Run: headless pygame with SDL's dummy video driver; simulated clock (each Clock.tick advances the game by its frame time, no real sleeping); random seed 0; keys injected as events and as key.get_pressed() state; no mouse input.
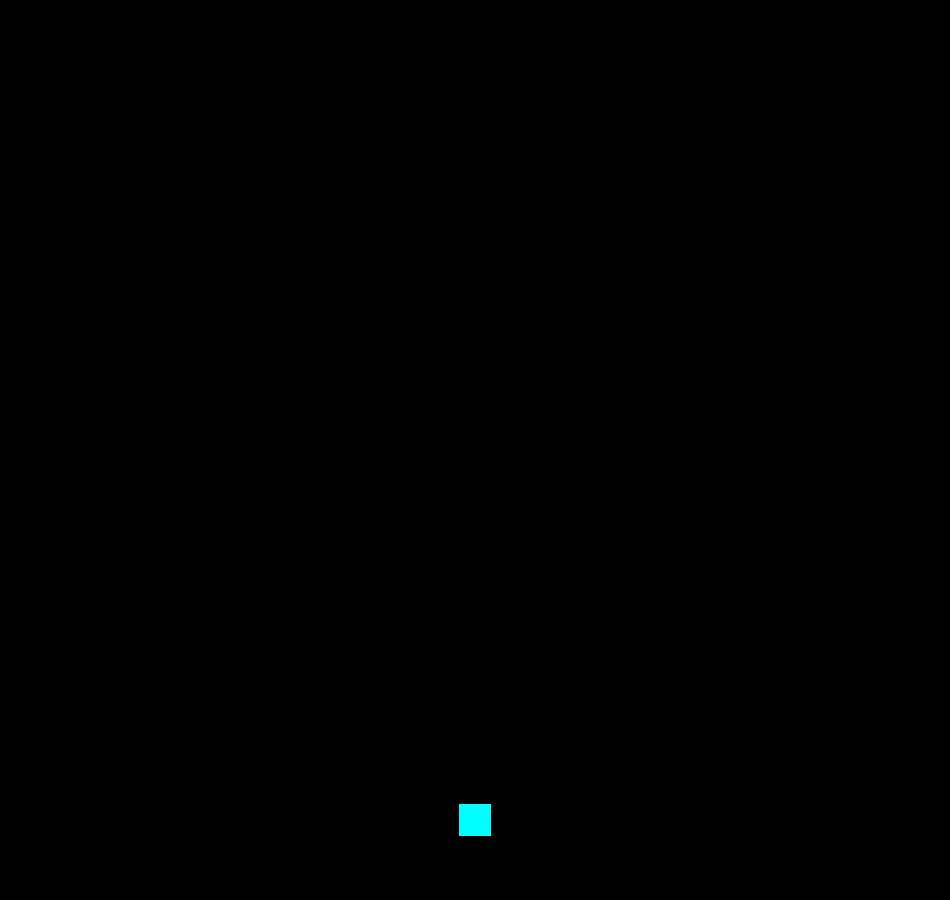
Frame 1 of 4 · flips 1–60 · no input
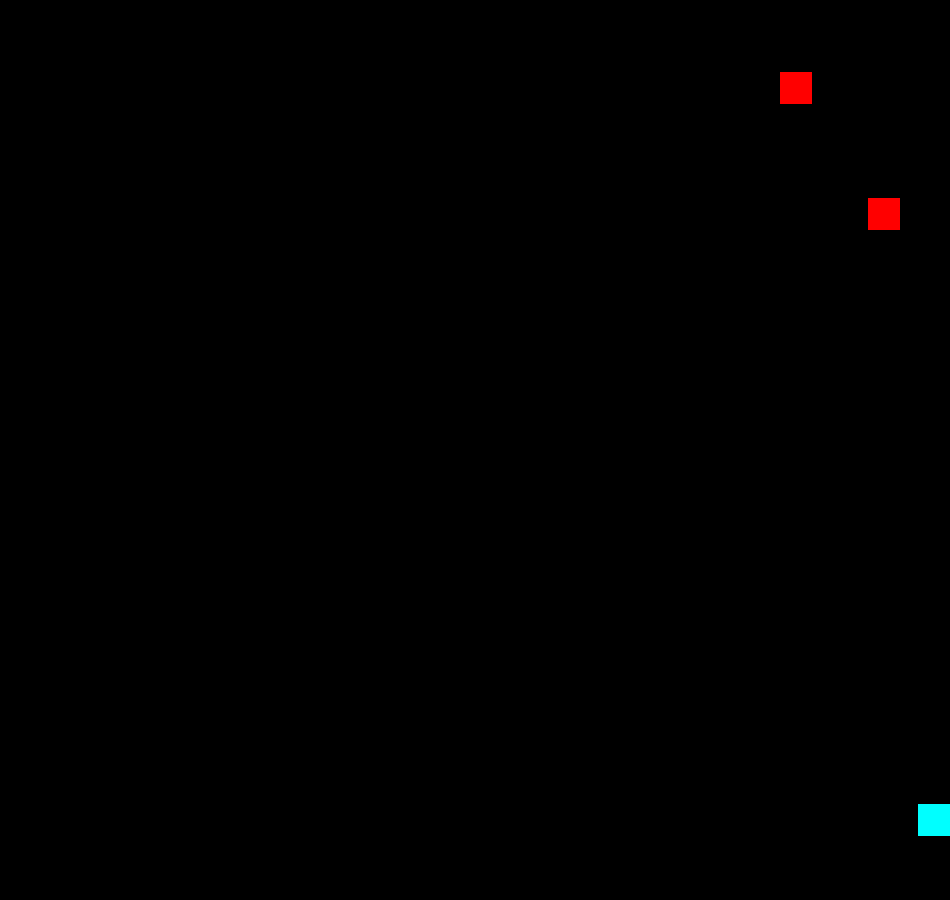
Frame 2 of 4 · flips 61–180 · tapped SPACE, RETURN · held RIGHT (→), D
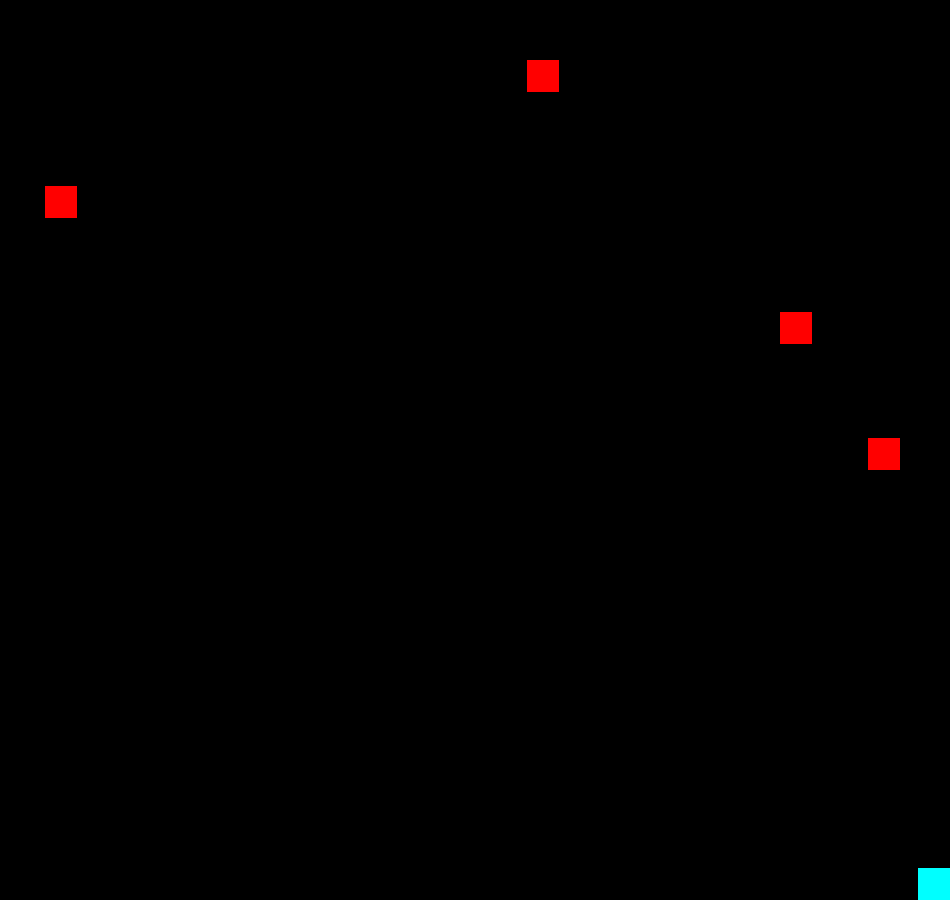
Frame 3 of 4 · flips 181–300 · held DOWN (↓), S
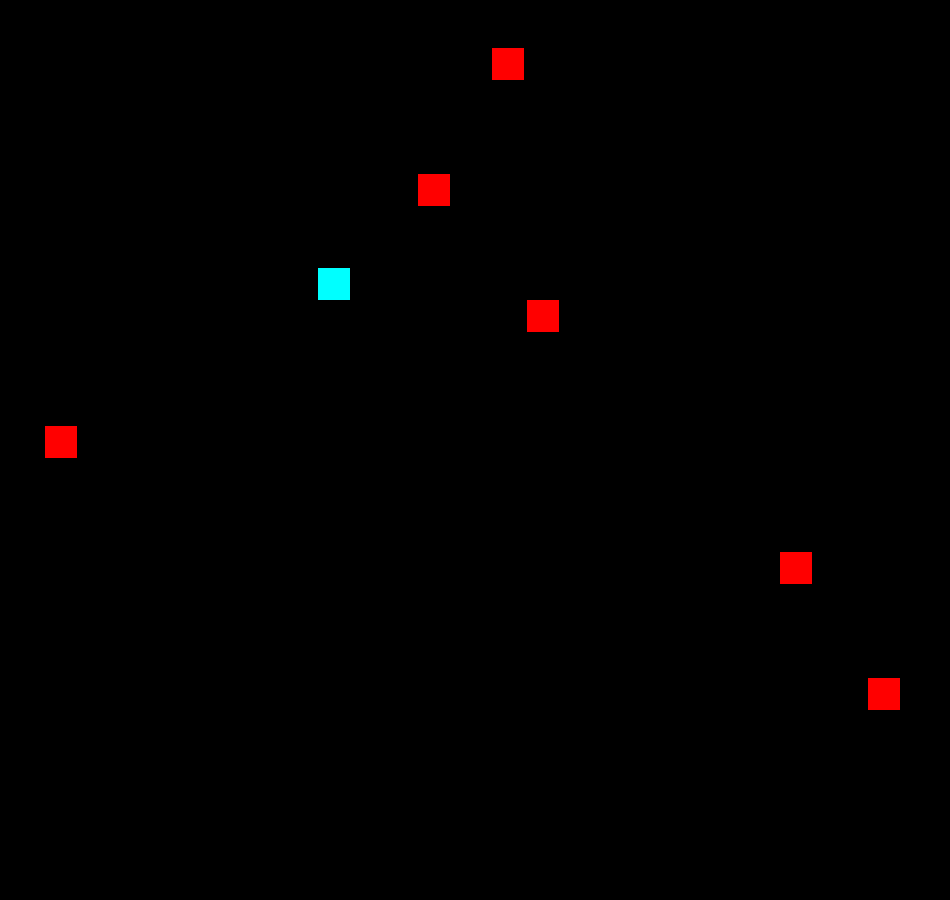
Frame 4 of 4 · flips 301–420 · held LEFT (←), A, UP (↑), W

The pygame program that drew these frames:

import pygame
import sys
import random

pygame.init()
WIDTH, HEIGHT = 950, 900
screen = pygame.display.set_mode((WIDTH, HEIGHT))
pygame.display.set_caption("Starfighter")
clock = pygame.time.Clock()


class Bullet(pygame.sprite.Sprite):
    def __init__(self, x, y, vx, vy, kind):
        super().__init__()
        self.kind = kind
        w = 4 if kind == "laser" else 3
        h = 16
        self.image = pygame.Surface((w, h))
        color = (0, 255, 0) if kind == "laser" else (255, 255, 0)
        self.image.fill(color)
        self.rect = self.image.get_rect(center=(x, y))
        self.vx = vx
        self.vy = vy

    def update(self):
        self.rect.x += self.vx
        self.rect.y += self.vy
        if self.rect.bottom < 0:
            self.kill()


class Enemy(pygame.sprite.Sprite):
    def __init__(self, x, y):
        super().__init__()
        self.image = pygame.Surface((32, 32))
        self.image.fill((255, 0, 0))
        self.rect = self.image.get_rect(center=(x, y))
        self.speed = random.randint(1, 3)

    def update(self):
        self.rect.y += self.speed
        if self.rect.top > HEIGHT:
            self.kill()


class PowerUp(pygame.sprite.Sprite):
    def __init__(self, x, y, kind):
        super().__init__()
        self.kind = kind
        self.image = pygame.Surface((16, 16))
        colors = {
            "laser": (0, 255, 0),
            "spray": (255, 255, 0),
            "drone": (255, 0, 255),
            "health": (255, 255, 255),
        }
        self.image.fill(colors.get(kind, (255, 255, 255)))
        self.rect = self.image.get_rect(center=(x, y))
        self.speed = 1

    def update(self):
        self.rect.y += self.speed
        if self.rect.top > HEIGHT:
            self.kill()


class Drone(pygame.sprite.Sprite):
    def __init__(self, player, offset_x):
        super().__init__()
        self.player = player
        self.offset_x = offset_x
        self.image = pygame.Surface((16, 16))
        self.image.fill((255, 0, 255))
        self.rect = self.image.get_rect(center=(player.rect.centerx + offset_x, player.rect.centery - 10))
        self.shoot_cooldown = 300
        self.last_shot = 0
        self.speed = 2

    def update(self):
        target_x = self.player.rect.centerx + self.offset_x
        target_y = self.player.rect.centery - 10
        if self.rect.x < target_x:
            self.rect.x += self.speed
        elif self.rect.x > target_x:
            self.rect.x -= self.speed
        if self.rect.y < target_y:
            self.rect.y += self.speed
        elif self.rect.y > target_y:
            self.rect.y -= self.speed


class Player(pygame.sprite.Sprite):
    def __init__(self, x, y):
        super().__init__()
        self.image = pygame.Surface((32, 32))
        self.image.fill((0, 255, 255))
        self.rect = self.image.get_rect(center=(x, y))
        self.speed = 5
        self.shoot_cooldown = 200  # milliseconds
        self.last_shot = 0
        self.weapon_mode = "laser"

    def update(self, keys, bullet_group):
        dx = dy = 0
        if keys[pygame.K_LEFT]:
            dx -= self.speed
        if keys[pygame.K_RIGHT]:
            dx += self.speed
        if keys[pygame.K_UP]:
            dy -= self.speed
        if keys[pygame.K_DOWN]:
            dy += self.speed

        self.rect.x += dx
        self.rect.y += dy
        self.rect.clamp_ip(pygame.Rect(0, 0, WIDTH, HEIGHT))

        if keys[pygame.K_SPACE]:
            current_time = pygame.time.get_ticks()
            if current_time - self.last_shot >= self.shoot_cooldown:
                self.shoot(bullet_group)
                self.last_shot = current_time

    def shoot(self, bullet_group):
        if self.weapon_mode == "laser":
            bullet_group.add(Bullet(self.rect.centerx, self.rect.top, 0, -10, "laser"))
        elif self.weapon_mode == "spray":
            bullet_group.add(Bullet(self.rect.centerx, self.rect.top, 0, -10, "spray"))
            bullet_group.add(Bullet(self.rect.centerx, self.rect.top, -3, -10, "spray"))
            bullet_group.add(Bullet(self.rect.centerx, self.rect.top, 3, -10, "spray"))


# Setup
player = Player(WIDTH // 2, HEIGHT - 80)
players = pygame.sprite.Group(player)
bullets = pygame.sprite.Group()
enemies = pygame.sprite.Group()
powerups = pygame.sprite.Group()
drones = pygame.sprite.Group()

spawn_interval = 1000  # milliseconds
spawn_timer = pygame.time.get_ticks()

running = True
while running:
    for event in pygame.event.get():
        if event.type == pygame.QUIT:
            running = False

    current_time = pygame.time.get_ticks()

    # Spawn enemies
    if current_time - spawn_timer >= spawn_interval:
        spawn_timer = current_time
        enemies.add(Enemy(random.randint(20, WIDTH - 20), -20))

    # Update
    keys = pygame.key.get_pressed()
    player.update(keys, bullets)
    bullets.update()
    enemies.update()
    powerups.update()
    drones.update()

    # Bullet vs enemy collisions
    for bullet in list(bullets):
        hits = pygame.sprite.spritecollide(bullet, enemies, True)
        if hits:
            bullet.kill()

    # Player vs powerup collisions
    collected = pygame.sprite.spritecollide(player, powerups, True)
    for powerup in collected:
        if powerup.kind in ("laser", "spray"):
            player.weapon_mode = powerup.kind
        elif powerup.kind == "drone":
            drones.add(Drone(player, -40))
            drones.add(Drone(player, 40))

    # Draw
    screen.fill((0, 0, 0))
    players.draw(screen)
    bullets.draw(screen)
    enemies.draw(screen)
    powerups.draw(screen)
    drones.draw(screen)
    pygame.display.flip()
    clock.tick(60)

pygame.quit()
sys.exit()
